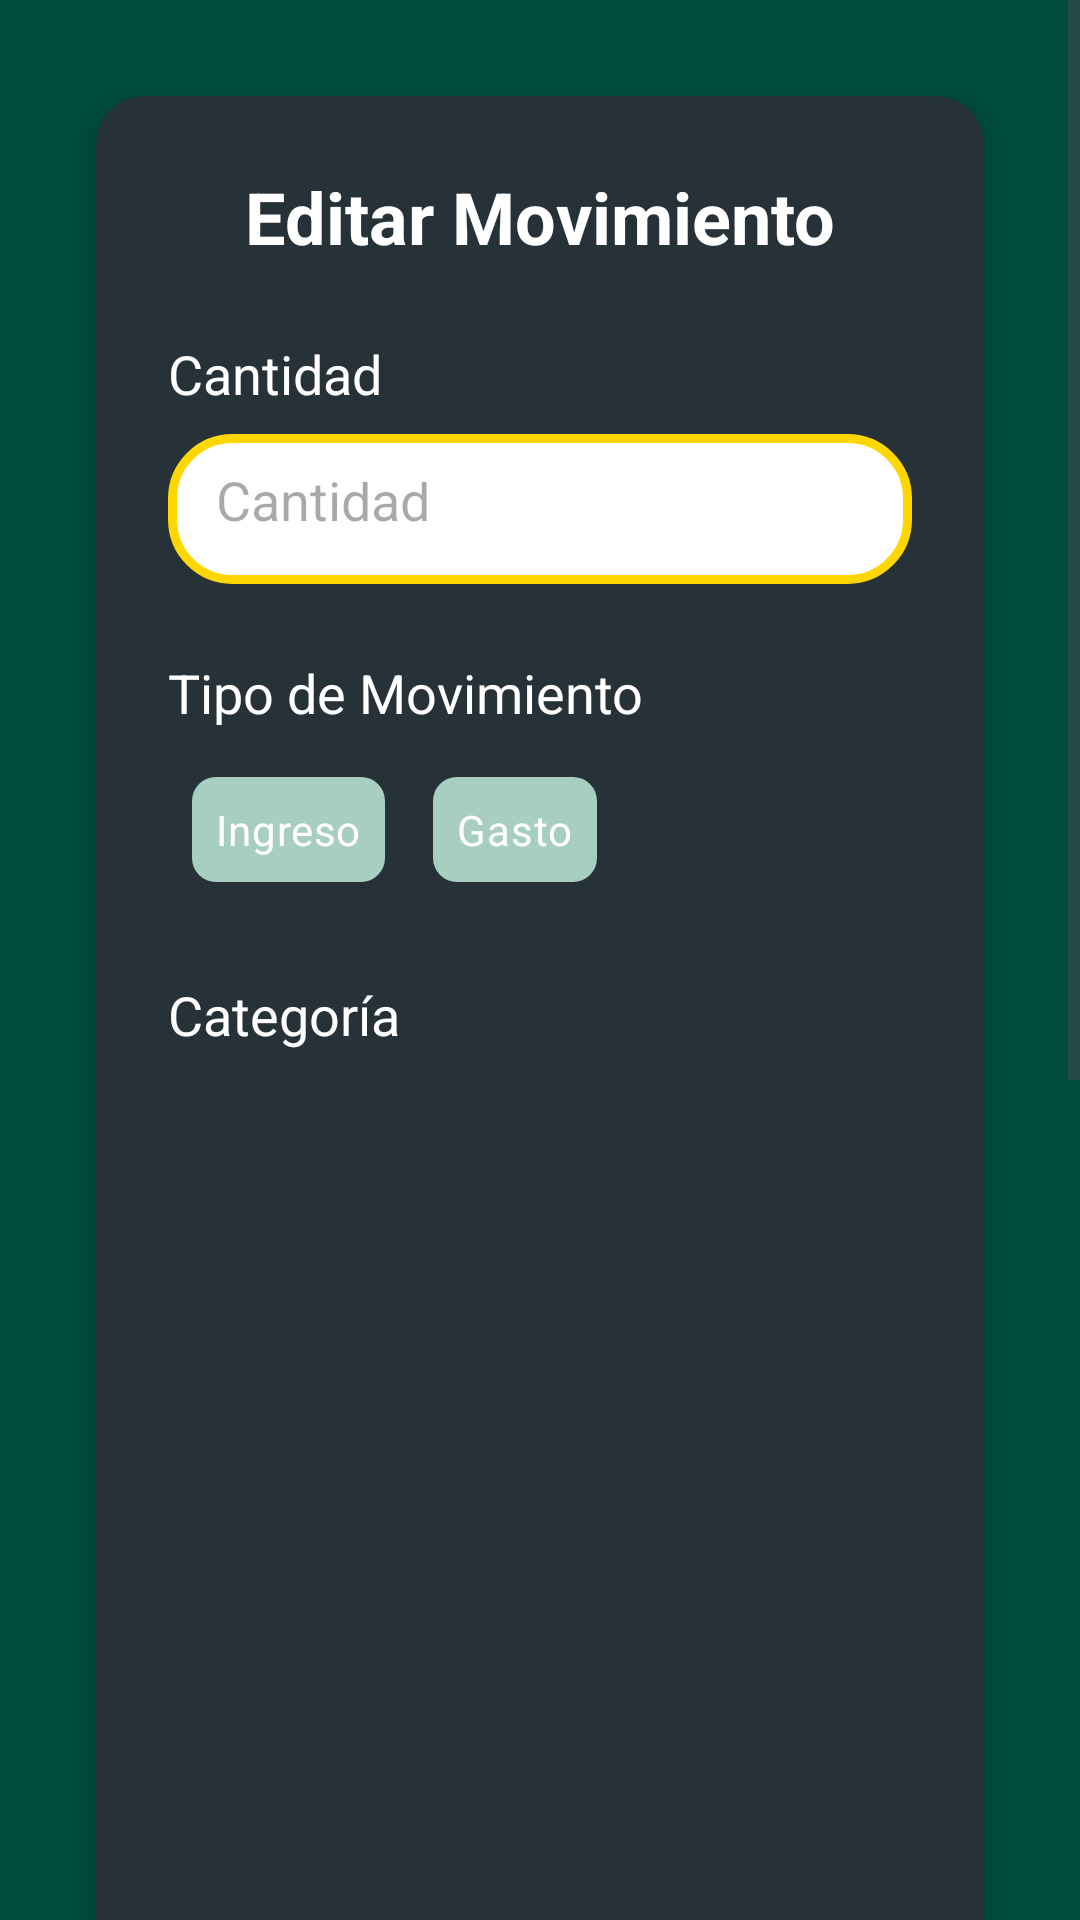

Android layout source for this screen:
<!-- AndroidManifest.xml: application theme Theme.GestorGastos -->
<!-- res/layout/activity_main_editar_movimiento.xml -->
<?xml version="1.0" encoding="utf-8"?>
<ScrollView xmlns:android="http://schemas.android.com/apk/res/android"
    xmlns:app="http://schemas.android.com/apk/res-auto"
    xmlns:tools="http://schemas.android.com/tools"
    android:layout_width="match_parent"
    android:layout_height="match_parent"
    android:fillViewport="true"
    android:background="@color/background_green_dark"
    tools:context=".MainActivityEditarMovimiento">

    <LinearLayout
        android:layout_width="match_parent"
        android:layout_height="wrap_content"
        android:orientation="vertical"
        android:padding="16dp"
        tools:context=".MainActivityEditarMovimiento">

        <androidx.cardview.widget.CardView
            android:layout_width="match_parent"
            android:layout_height="wrap_content"
            android:layout_margin="16dp"
            app:cardBackgroundColor="@color/card_background"
            app:cardCornerRadius="16dp"
            app:cardElevation="8dp">

            <LinearLayout
                android:layout_width="match_parent"
                android:layout_height="wrap_content"
                android:orientation="vertical"
                android:padding="24dp">

                <TextView
                    android:id="@+id/textViewTitle"
                    android:layout_width="wrap_content"
                    android:layout_height="wrap_content"
                    android:text="Editar Movimiento"
                    android:textSize="24sp"
                    android:textStyle="bold"
                    android:textColor="@color/text_primary"
                    android:layout_gravity="center_horizontal"
                    android:layout_marginBottom="16dp" />

                <TextView
                    android:id="@+id/textViewCantidad"
                    android:layout_width="wrap_content"
                    android:layout_height="wrap_content"
                    android:text="Cantidad"
                    android:textAppearance="?android:attr/textAppearanceMedium"
                    android:textColor="@color/text_primary"
                    android:layout_marginTop="8dp" />

                <EditText
                    android:id="@+id/editTextAmount"
                    android:layout_width="match_parent"
                    android:layout_height="50dp"
                    android:layout_marginTop="8dp"
                    android:layout_marginBottom="16dp"
                    android:inputType="numberDecimal"
                    android:hint="Cantidad"
                    android:background="@drawable/custom_edittext"
                    android:textColor="@android:color/black"
                    android:padding="16dp" />

                <TextView
                    android:id="@+id/textViewTipoMovimiento"
                    android:layout_width="wrap_content"
                    android:layout_height="wrap_content"
                    android:text="Tipo de Movimiento"
                    android:textAppearance="?android:attr/textAppearanceMedium"
                    android:textColor="@color/text_primary"
                    android:layout_marginTop="8dp" />

                <RadioGroup
                    android:id="@+id/radioGroupTipoMovimiento"
                    android:layout_width="match_parent"
                    android:layout_height="wrap_content"
                    android:layout_marginTop="8dp"
                    android:layout_marginBottom="16dp"
                    android:orientation="horizontal">

                    <RadioButton
                        android:id="@+id/radioButtonEditarMovimientoIngreso"
                        android:layout_width="wrap_content"
                        android:layout_height="wrap_content"
                        android:text="Ingreso"
                        android:textColor="@color/text_primary"
                        android:button="@null"
                        android:background="@animator/radiobbuton_selector"
                        android:padding="16dp" />

                    <RadioButton
                        android:id="@+id/radioButtonEditarMoviminetoGasto"
                        android:layout_width="wrap_content"
                        android:layout_height="wrap_content"
                        android:text="Gasto"
                        android:textColor="@color/text_primary"
                        android:button="@null"
                        android:background="@animator/radiobbuton_selector"
                        android:padding="16dp" />
                </RadioGroup>

                <TextView
                    android:id="@+id/textViewCategoria"
                    android:layout_width="wrap_content"
                    android:layout_height="wrap_content"
                    android:text="Categoría"
                    android:textAppearance="?android:attr/textAppearanceMedium"
                    android:textColor="@color/text_primary"
                    android:layout_marginTop="8dp" />

                <androidx.recyclerview.widget.RecyclerView
                    android:id="@+id/recyclerViewEditarMoviminetoCategorias"
                    android:layout_width="match_parent"
                    android:layout_height="294dp"
                    android:layout_marginTop="8dp"
                    android:layout_marginBottom="16dp"
                    tools:layoutManager="GridLayoutManager"
                    tools:listitem="@layout/recycler_view_item_1"
                    tools:spanCount="5" />

                <TextView
                    android:id="@+id/textViewFecha"
                    android:layout_width="wrap_content"
                    android:layout_height="wrap_content"
                    android:text="Fecha"
                    android:textAppearance="?android:attr/textAppearanceMedium"
                    android:textColor="@color/text_primary"
                    android:layout_marginTop="8dp" />

                <EditText
                    android:id="@+id/editTextDate"
                    android:layout_width="match_parent"
                    android:layout_height="50dp"
                    android:layout_marginTop="8dp"
                    android:layout_marginBottom="16dp"
                    android:inputType="date"
                    android:hint="Fecha (DD/MM/AAAA)"
                    android:background="@drawable/custom_edittext"
                    android:textColor="@android:color/black"
                    android:padding="16dp" />

                <TextView
                    android:id="@+id/textViewDescripcion"
                    android:layout_width="wrap_content"
                    android:layout_height="wrap_content"
                    android:text="Descripción"
                    android:textAppearance="?android:attr/textAppearanceMedium"
                    android:textColor="@color/text_primary"
                    android:layout_marginTop="8dp" />

                <EditText
                    android:id="@+id/editTextDescription"
                    android:layout_width="match_parent"
                    android:layout_height="wrap_content"
                    android:layout_marginTop="8dp"
                    android:layout_marginBottom="16dp"
                    android:inputType="textMultiLine"
                    android:minLines="3"
                    android:hint="Descripción"
                    android:background="@drawable/custom_edittext"
                    android:textColor="@android:color/black"
                    android:padding="16dp" />

                <Button
                    android:id="@+id/EditarMovimientoGuardar"
                    android:layout_width="match_parent"
                    android:layout_height="60dp"
                    android:layout_marginTop="16dp"
                    android:text="Guardar Movimiento"
                    android:textSize="18sp"
                    android:textColor="@color/text_primary"
                    android:backgroundTint="@color/colorAccent"
                    app:cornerRadius="20dp" />

                <Button
                    android:id="@+id/buttonEditatMovimientoSalir"
                    android:layout_width="match_parent"
                    android:layout_height="60dp"
                    android:layout_marginTop="16dp"
                    android:text="Volver"
                    android:textSize="18sp"
                    android:textColor="@color/text_primary"
                    android:backgroundTint="@color/colorAccent"
                    app:cornerRadius="20dp" />

            </LinearLayout>
        </androidx.cardview.widget.CardView>
    </LinearLayout>
</ScrollView>
<!-- res/layout/recycler_view_item_1.xml (included above) -->
<androidx.cardview.widget.CardView
    xmlns:android="http://schemas.android.com/apk/res/android"
    xmlns:tools="http://schemas.android.com/tools"
    xmlns:app="http://schemas.android.com/apk/res-auto"
    android:id="@+id/cardViewCategoria"
    android:layout_width="wrap_content"
    android:layout_height="wrap_content"
    android:layout_marginStart="8dp"
    android:layout_margin="10dp"
    android:foreground="?android:attr/selectableItemBackground"
    app:cardCornerRadius="16dp"
    app:cardElevation="4dp"
    android:background="@color/default_background">

    <LinearLayout
        android:id="@+id/linearLayoutCategoria"
        android:layout_width="120dp"
        android:layout_height="160dp"
        android:orientation="vertical"
        android:padding="8dp"
        android:gravity="center_horizontal">

        <ImageView
            android:id="@+id/imageViewCategoria"
            android:layout_width="50dp"
            android:layout_height="50dp"
            android:layout_marginTop="16dp"
            android:layout_marginBottom="8dp"
            android:background="@drawable/circular_background"
            android:contentDescription="Profile Image"
            android:scaleType="centerCrop"
            android:src="@drawable/ic_launcher_foreground" />

        <TextView
            android:id="@+id/textViewCategoryName"
            android:layout_width="wrap_content"
            android:layout_height="wrap_content"
            android:gravity="center"
            android:padding="8dp"
            android:text="Nombre de la Categoría"
            android:textColor="@android:color/black"
            android:textSize="14sp"
            android:textStyle="bold" />
    </LinearLayout>

</androidx.cardview.widget.CardView>
<!-- resources referenced by this layout -->
<resources>
  <color name="background_green_dark">#004d40</color>
  <color name="card_background">#263238</color>
  <color name="colorAccent">#FFA000</color>
  <color name="default_background">#424242</color>
  <color name="text_primary">#ffffff</color>
  <!-- drawable custom_edittext (drawable) -->
  <?xml version="1.0" encoding="utf-8"?>
  <shape xmlns:android="http://schemas.android.com/apk/res/android"
      android:shape="rectangle">
  
      <stroke
          android:width="3dp"
          android:color="@color/stroke_color"/>
      <solid
          android:color="@color/edittext_background"/>
      <corners
          android:radius="20dp"/>
  </shape>
  <style name="Theme.GestorGastos" parent="Base.Theme.GestorGastos" />
  <color name="stroke_color">#FFD700</color>
  <color name="edittext_background">#ffffff</color>
  <style name="Base.Theme.GestorGastos" parent="Theme.Material3.DayNight.NoActionBar">
          
          
      </style>
</resources>
